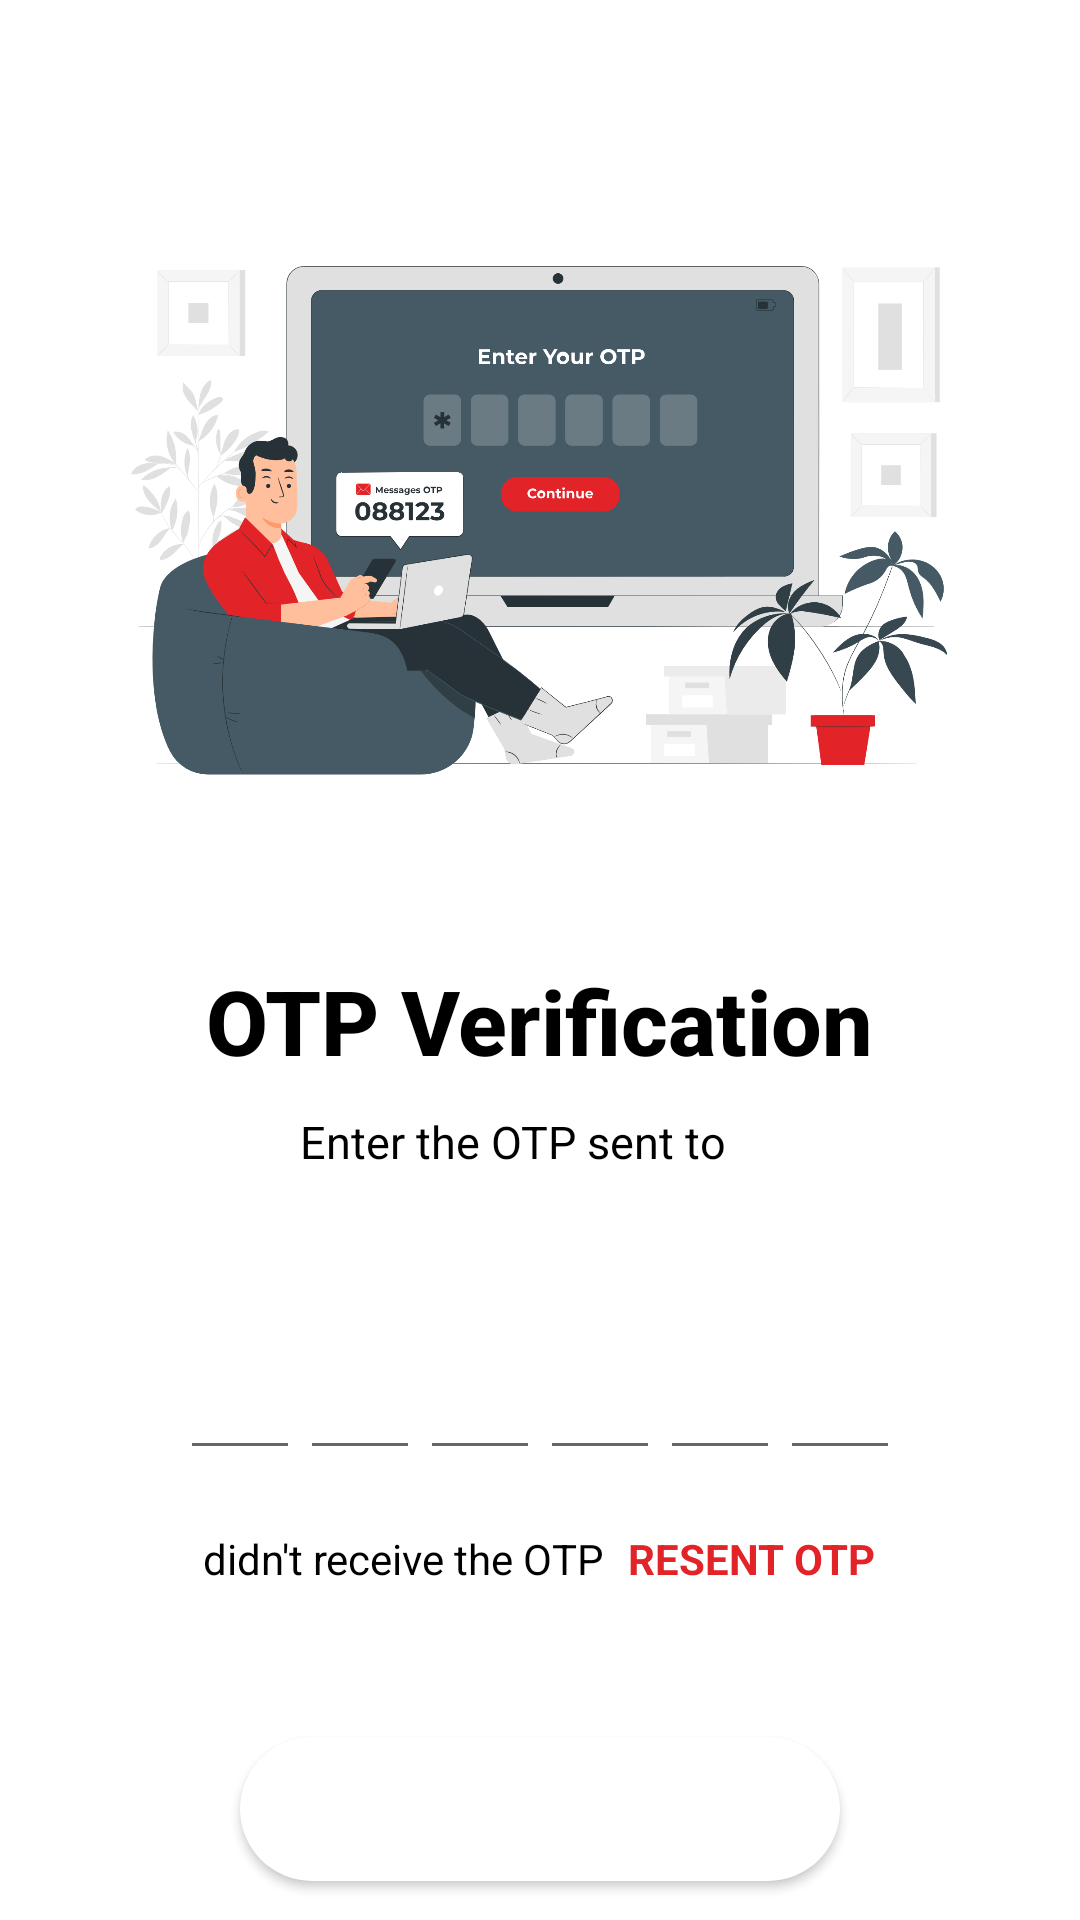

Write the Android layout XML for this screen, with the resource values it uses.
<!-- AndroidManifest.xml: application theme Theme.HandyTalk -->
<!-- res/layout/activity_verifyotp.xml -->
<?xml version="1.0" encoding="utf-8"?>
<ScrollView xmlns:android="http://schemas.android.com/apk/res/android"
    xmlns:app="http://schemas.android.com/apk/res-auto"
    xmlns:tools.="http://schemas.android.com/tools"
    android:overScrollMode="never"
    android:scrollbars="none"
    tools.:context=".verifyotp"
    android:layout_height="match_parent"
    android:layout_width="match_parent">

    <LinearLayout
        android:layout_width="match_parent"
        android:layout_height="wrap_content"
        android:layout_gravity="center_horizontal"
        android:orientation="vertical">

        <ImageView
            android:layout_width="330dp"
            android:layout_height="300dp"
            android:layout_marginTop="20dp"
            android:layout_gravity="center"
            android:contentDescription="@string/app_name"
            android:src="@drawable/otptwo"/>

        <TextView
            android:layout_width="wrap_content"
            android:layout_height="wrap_content"
            android:layout_gravity="center"
            android:text="OTP Verification"
            android:textAppearance="@style/Base.TextAppearance.AppCompat.Title"
            android:textColor="@color/black"
            android:textSize="30dp"
            android:textStyle="bold" />

        <TextView
            android:layout_width="280dp"
            android:layout_height="wrap_content"
            android:layout_marginTop="10dp"
            android:layout_gravity="center"
            android:textSize="15dp"
            android:layout_marginLeft="60dp"
            android:text="Enter the OTP sent to"
            android:textAppearance="@style/Base.TextAppearance.AppCompat.Subhead"
            android:textColor="@color/black" />


        <TextView
            android:id="@+id/textmobile"
            android:layout_width="280dp"
            android:layout_height="wrap_content"
            android:layout_marginStart="50dp"
            android:layout_marginTop="4dp"
            android:layout_marginEnd="50dp"
            android:gravity="center_horizontal"
            android:textSize="15dp"
            android:layout_marginLeft="60dp"
            android:textStyle="bold"
            android:textAppearance="@style/Base.TextAppearance.AppCompat.Subhead"
            android:textColor="@color/black" />

        <LinearLayout
            android:layout_width="match_parent"
            android:layout_height="wrap_content"
            android:layout_marginTop="30dp"
            android:gravity="center"
            android:orientation="horizontal">
            <EditText
                android:id="@+id/inputcode1"
                android:layout_width="40dp"
                android:layout_height="45dp"
                android:autofillHints="smsOTPCode"
                android:importantForAutofill="yes"
                android:imeOptions="actionNext"
                android:inputType="number"
                android:maxLength="1"
                android:textColor="@color/black"
                android:textSize="24dp"
                android:textStyle="bold"
                />

            <EditText
                android:id="@+id/inputcode2"
                android:layout_width="40dp"
                android:layout_height="45dp"
                android:imeOptions="actionNext"
                android:autofillHints="smsOTPCode"
                android:importantForAutofill="yes"
                android:inputType="number"
                android:maxLength="1"
                android:textColor="@color/black"
                android:textSize="24dp"
                android:textStyle="bold"
                />

            <EditText
                android:id="@+id/inputcode3"
                android:layout_width="40dp"
                android:layout_height="45dp"
                android:imeOptions="actionNext"
                android:autofillHints="smsOTPCode"
                android:importantForAutofill="yes"
                android:inputType="number"
                android:maxLength="1"
                android:textColor="@color/black"
                android:textSize="24dp"
                android:textStyle="bold"
                />

            <EditText
                android:id="@+id/inputcode4"
                android:layout_width="40dp"
                android:layout_height="45dp"
                android:imeOptions="actionNext"
                android:autofillHints="smsOTPCode"
                android:importantForAutofill="yes"
                android:inputType="number"
                android:maxLength="1"
                android:textColor="@color/black"
                android:textSize="24dp"
                android:textStyle="bold"
                />

            <EditText
                android:id="@+id/inputcode5"
                android:layout_width="40dp"
                android:layout_height="45dp"
                android:imeOptions="actionNext"
                android:autofillHints="smsOTPCode"
                android:importantForAutofill="yes"
                android:inputType="number"
                android:maxLength="1"
                android:textColor="@color/black"
                android:textSize="24dp"
                android:textStyle="bold"
                />

            <EditText
                android:id="@+id/inputcode6"
                android:layout_width="40dp"
                android:layout_height="45dp"
                android:imeOptions="actionNext"
                android:autofillHints="smsOTPCode"
                android:importantForAutofill="yes"
                android:inputType="number"
                android:maxLength="1"
                android:textColor="@color/black"
                android:textSize="24dp"
                android:textStyle="bold"
                />
        </LinearLayout>

        <LinearLayout
            android:layout_width="match_parent"
            android:layout_height="wrap_content"
            android:layout_marginTop="20dp"
            android:gravity="center"
            android:orientation="horizontal">

            <TextView
                android:layout_width="wrap_content"
                android:layout_height="wrap_content"
                android:text="didn't receive the OTP"
                android:textColor="@color/black"
                android:textSize="14dp"
                />

            <TextView
                android:id="@+id/timer"
                android:layout_width="wrap_content"
                android:layout_height="wrap_content"
                android:text="RESENT OTP"
                android:layout_marginStart="8dp"
                android:textColor="#E22328"
                android:textSize="14dp"
                android:textStyle="bold"
                />



        </LinearLayout>

        <Button
            android:id="@+id/buttonContinue"
            android:layout_width="200dp"
            android:layout_height="wrap_content"
            android:background="@drawable/button"
            android:text="verify"
            android:layout_gravity="center_horizontal"
            android:layout_marginTop="50dp"
            android:layout_marginBottom="100dp"
            android:textColor="@android:color/white" />

        <ProgressBar
            android:id="@+id/progressbar"
            android:layout_width="wrap_content"
            android:layout_height="wrap_content"
            android:layout_below="@id/buttonContinue"
            android:layout_centerHorizontal="true"
            android:visibility="gone" />

    </LinearLayout>




</ScrollView>
<!-- resources referenced by this layout -->
<resources>
  <color name="black">#000000</color>
  <!-- drawable button (drawable) -->
  <?xml version="1.0" encoding="utf-8"?>
  <shape xmlns:android="http://schemas.android.com/apk/res/android"
      android:shape="rectangle">
      <corners
          android:bottomRightRadius="50dp"
          android:topRightRadius="50dp"
          android:bottomLeftRadius="50dp"
          android:topLeftRadius="50dp"/>
      <solid android:color="@color/white" />
  </shape>
  <!-- drawable otptwo: png bitmap (drawable, 289248 bytes) -->
  <string name="app_name">HandyTalk</string>
  <style name="Theme.HandyTalk" parent="Theme.MaterialComponents.DayNight.DarkActionBar">
          
          <item name="colorPrimary">#E22328</item>
          <item name="colorPrimaryVariant">@color/purple_700</item>
          <item name="colorOnPrimary">@color/white</item>
          
          <item name="colorSecondary">@color/teal_200</item>
          <item name="colorSecondaryVariant">@color/teal_700</item>
          <item name="colorOnSecondary">@color/black</item>
          
          <item name="android:statusBarColor" tools:targetApi="l">?attr/colorPrimaryVariant</item>
          
      </style>
  <color name="white">#FFFFFFFF</color>
  <color name="purple_700">#E22328</color>
  <color name="teal_200">#E22328</color>
  <color name="teal_700">#FF018786</color>
</resources>
